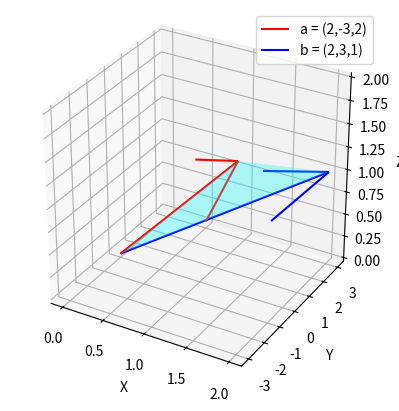

Write Python code to recreate this figure.
import numpy as np
import matplotlib.pyplot as plt
from mpl_toolkits.mplot3d.art3d import Poly3DCollection

# Vectors
a = np.array([2, -3, 2])
b = np.array([2, 3, 1])

# Cross product and area
cross = np.cross(a, b)
area = 0.5 * np.linalg.norm(cross)
print("Area of triangle OAB:", area)

# Points
origin = np.array([0, 0, 0])
A = a
B = b

# Create 3D plot
fig = plt.figure()
ax = fig.add_subplot(111, projection='3d')

# Plot vectors a and b
ax.quiver(0, 0, 0, a[0], a[1], a[2], color='r', label='a = (2,-3,2)')
ax.quiver(0, 0, 0, b[0], b[1], b[2], color='b', label='b = (2,3,1)')

# Draw triangle OAB
verts = [[origin, A, B]]
ax.add_collection3d(Poly3DCollection(verts, alpha=0.3, facecolor='cyan'))

# Labels and legend
ax.set_xlabel('X')
ax.set_ylabel('Y')
ax.set_zlabel('Z')
ax.legend()

# Set equal aspect ratio
ax.set_box_aspect([1,1,1])

# Save figure as image
plt.savefig("triangle_OAB.png", dpi=300)
plt.show()
